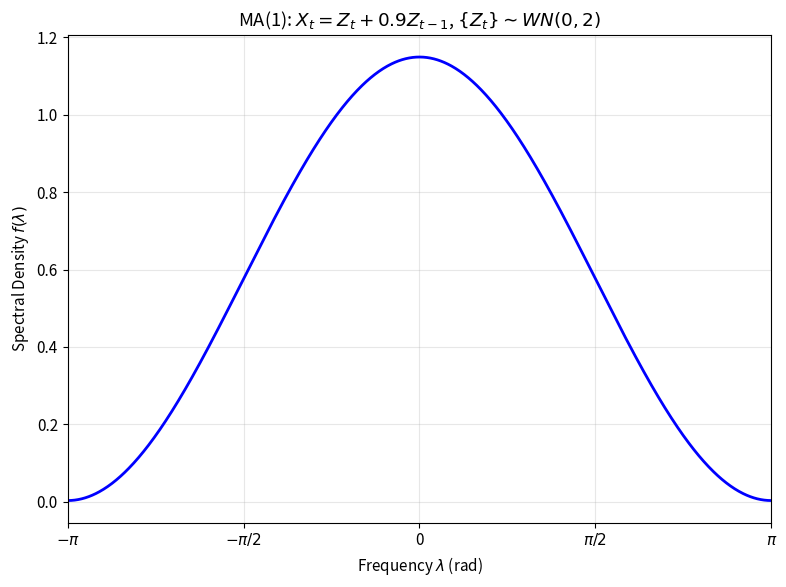
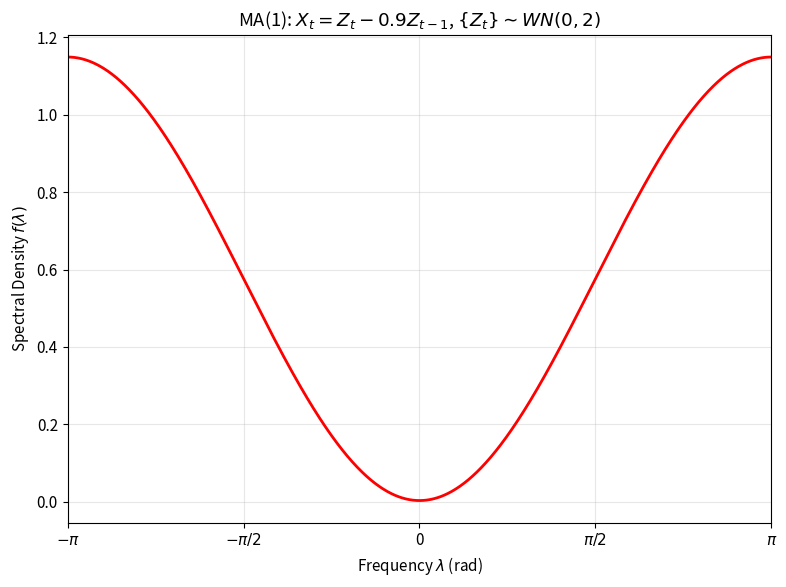
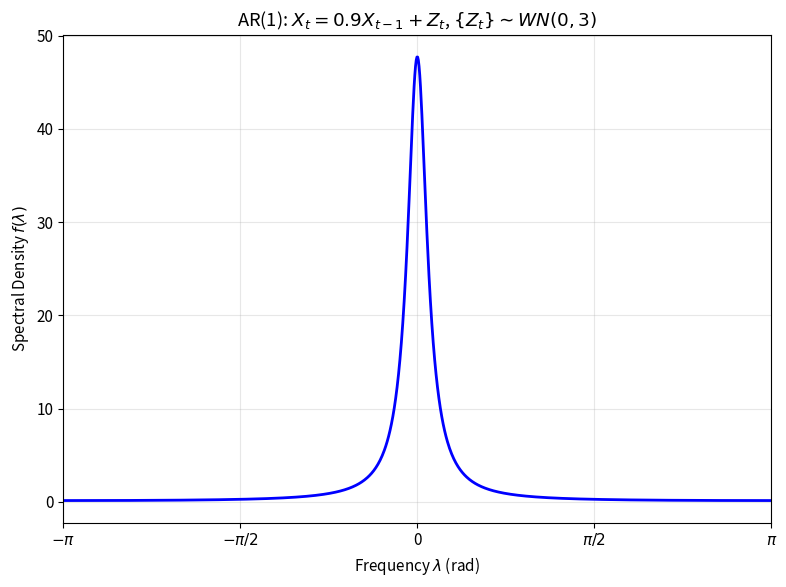
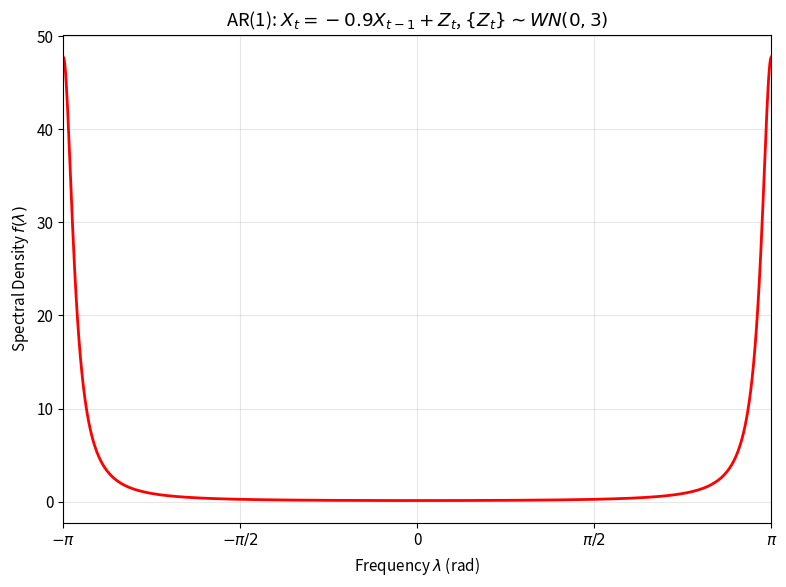
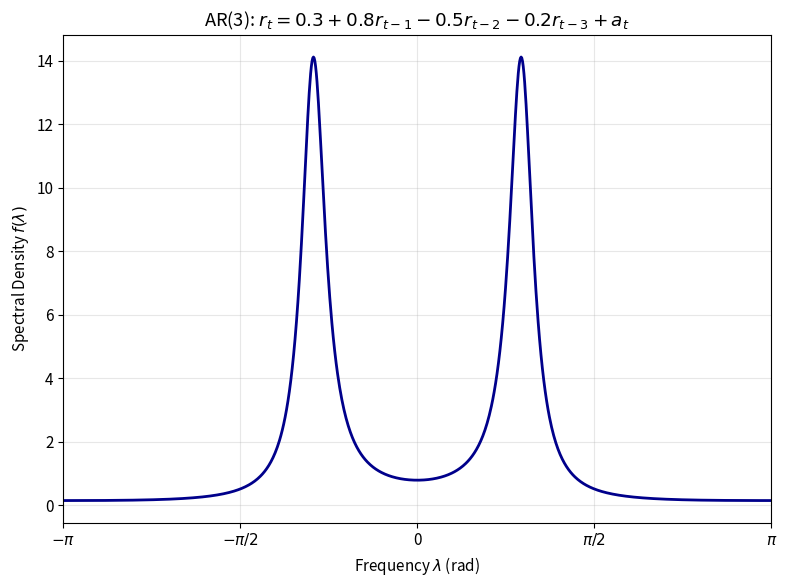
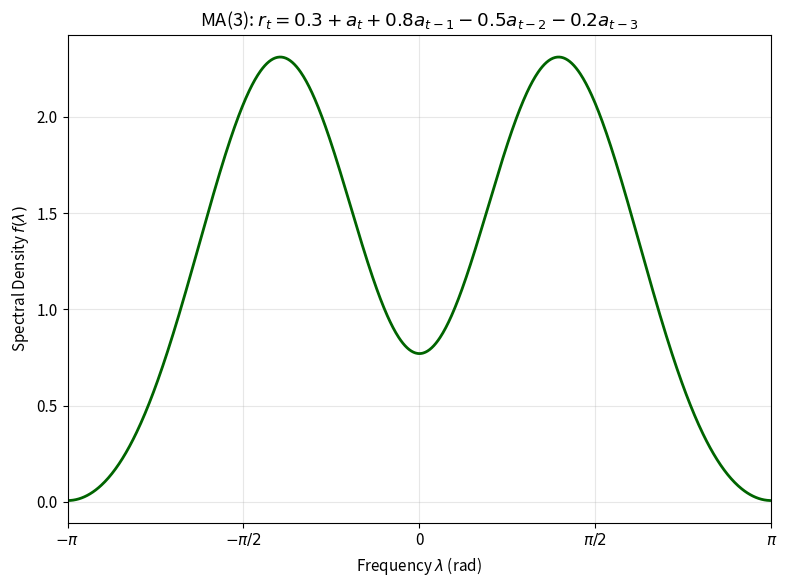
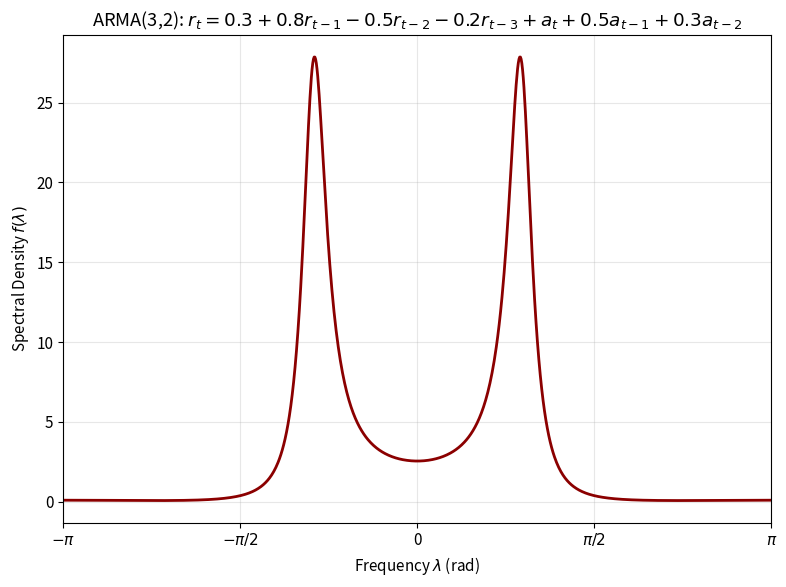
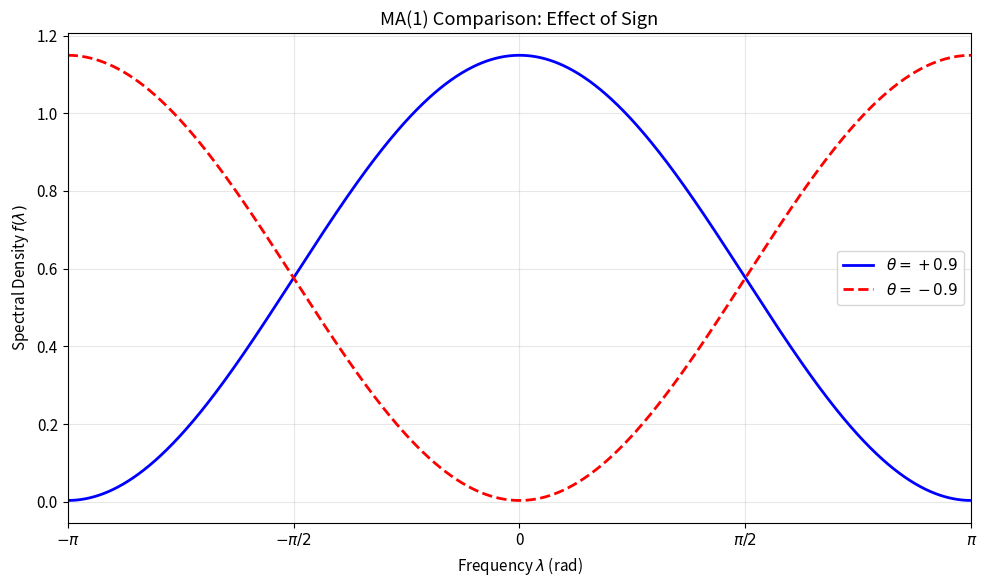
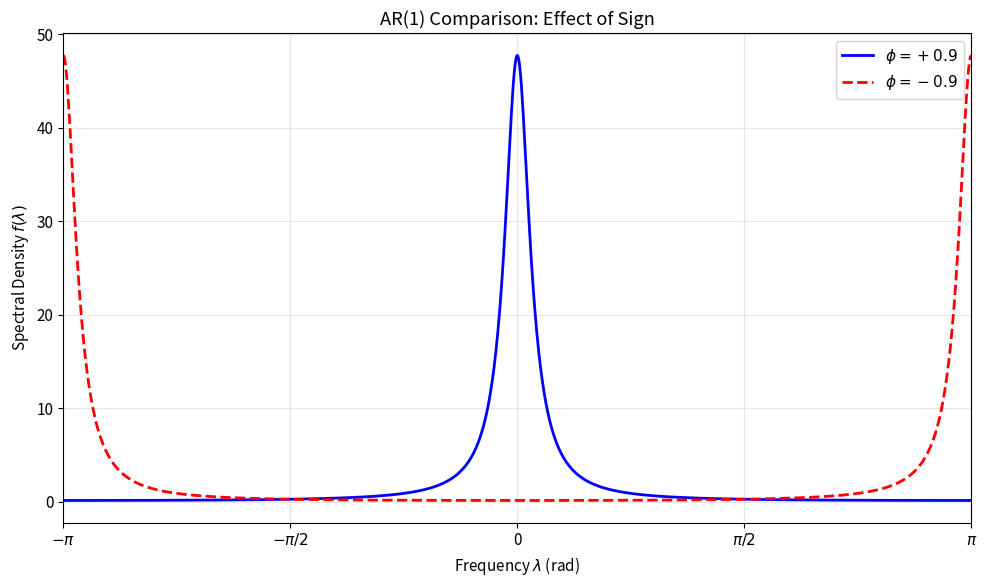
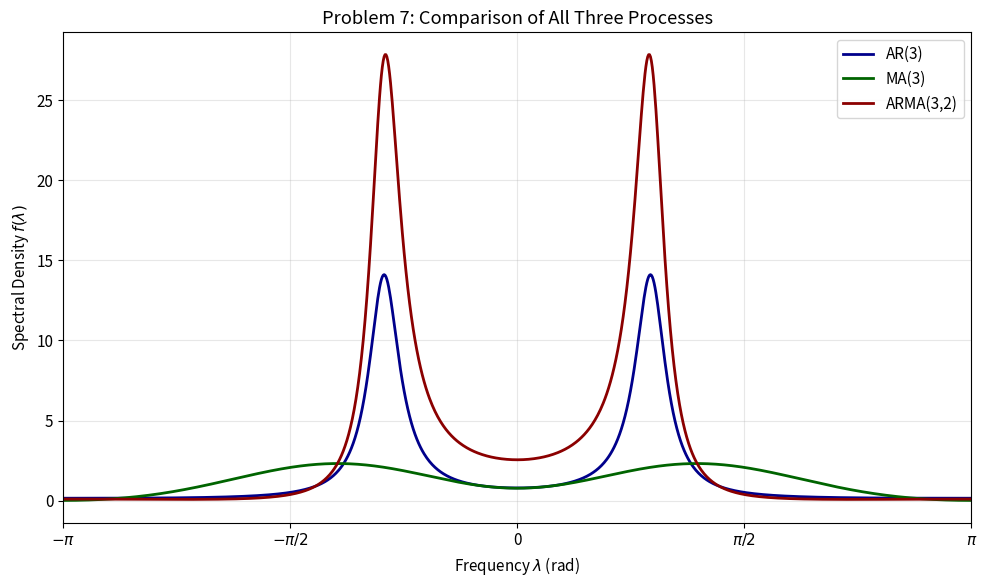

Python code for these plots, in order:
#!/usr/bin/env python3
"""
Exercise 16: Spectral Density Plots
Generates all plots for homework submission
Saves to hw3img/ folder
"""

import numpy as np
import matplotlib.pyplot as plt
import os

# Create output directory
os.makedirs('hw3img', exist_ok=True)

# Frequency range
omega = np.linspace(-np.pi, np.pi, 1000)

# Configure plotting style
plt.rcParams['figure.figsize'] = (8, 6)
plt.rcParams['font.size'] = 11
plt.rcParams['axes.grid'] = True
plt.rcParams['grid.alpha'] = 0.3

def save_plot(filename, title_text):
    """Helper to save plots with consistent formatting."""
    plt.xlabel('Frequency $\\lambda$ (rad)')
    plt.ylabel('Spectral Density $f(\\lambda)$')
    plt.title(title_text)
    plt.xlim([-np.pi, np.pi])
    plt.xticks([-np.pi, -np.pi/2, 0, np.pi/2, np.pi], 
               ['$-\\pi$', '$-\\pi/2$', '0', '$\\pi/2$', '$\\pi$'])
    plt.tight_layout()
    plt.savefig(f'hw3img/{filename}', dpi=300, bbox_inches='tight')
    print(f'  ✓ Saved: hw3img/{filename}')
    plt.close()

print("="*60)
print("Generating Exercise 16 Spectral Density Plots")
print("="*60)

# ============================================================
# Part (a): MA(1) Processes
# ============================================================
print("\nPart (a): MA(1) Processes")
print("-" * 60)

# MA(1) with θ = 0.9, σ² = 2
f_ma_pos = (2 / (2*np.pi)) * (1 + 0.81 + 1.8*np.cos(omega))
plt.figure()
plt.plot(omega, f_ma_pos, 'b-', linewidth=2)
save_plot('ma1_theta_pos09.png', 
          'MA(1): $X_t = Z_t + 0.9Z_{t-1}$, $\\{Z_t\\} \\sim WN(0,2)$')

# MA(1) with θ = -0.9, σ² = 2
f_ma_neg = (2 / (2*np.pi)) * (1 + 0.81 - 1.8*np.cos(omega))
plt.figure()
plt.plot(omega, f_ma_neg, 'r-', linewidth=2)
save_plot('ma1_theta_neg09.png', 
          'MA(1): $X_t = Z_t - 0.9Z_{t-1}$, $\\{Z_t\\} \\sim WN(0,2)$')

# ============================================================
# Part (b): AR(1) Processes
# ============================================================
print("\nPart (b): AR(1) Processes")
print("-" * 60)

# AR(1) with φ = 0.9, σ² = 3
f_ar_pos = (3 / (2*np.pi)) / (1 + 0.81 - 1.8*np.cos(omega))
plt.figure()
plt.plot(omega, f_ar_pos, 'b-', linewidth=2)
save_plot('ar1_phi_pos09.png', 
          'AR(1): $X_t = 0.9X_{t-1} + Z_t$, $\\{Z_t\\} \\sim WN(0,3)$')

# AR(1) with φ = -0.9, σ² = 3
f_ar_neg = (3 / (2*np.pi)) / (1 + 0.81 + 1.8*np.cos(omega))
plt.figure()
plt.plot(omega, f_ar_neg, 'r-', linewidth=2)
save_plot('ar1_phi_neg09.png', 
          'AR(1): $X_t = -0.9X_{t-1} + Z_t$, $\\{Z_t\\} \\sim WN(0,3)$')

# ============================================================
# Part (c): Problem 7 Processes
# ============================================================
print("\nPart (c): Problem 7 Processes")
print("-" * 60)

sigma_sq = 4  # a_t ~ N(0,4)

# (i) AR(3): r_t = 0.3 + 0.8*r_{t-1} - 0.5*r_{t-2} - 0.2*r_{t-3} + a_t
print("  Computing AR(3)...")
phi = [0.8, -0.5, -0.2]
ar_poly = np.ones_like(omega, dtype=complex)
for k, ph in enumerate(phi, start=1):
    ar_poly -= ph * np.exp(-1j * k * omega)
f_ar3 = (sigma_sq / (2*np.pi)) / np.abs(ar_poly)**2

plt.figure()
plt.plot(omega, f_ar3, 'darkblue', linewidth=2)
save_plot('ar3_problem7.png', 
          'AR(3): $r_t = 0.3 + 0.8r_{t-1} - 0.5r_{t-2} - 0.2r_{t-3} + a_t$')

# (ii) MA(3): r_t = 0.3 + a_t + 0.8*a_{t-1} - 0.5*a_{t-2} - 0.2*a_{t-3}
print("  Computing MA(3)...")
theta = [0.8, -0.5, -0.2]
ma_poly = np.ones_like(omega, dtype=complex)
for k, th in enumerate(theta, start=1):
    ma_poly += th * np.exp(-1j * k * omega)
f_ma3 = (sigma_sq / (2*np.pi)) * np.abs(ma_poly)**2

plt.figure()
plt.plot(omega, f_ma3, 'darkgreen', linewidth=2)
save_plot('ma3_problem7.png', 
          'MA(3): $r_t = 0.3 + a_t + 0.8a_{t-1} - 0.5a_{t-2} - 0.2a_{t-3}$')

# (iii) ARMA(3,2): Combined AR(3) and MA(2)
print("  Computing ARMA(3,2)...")
phi_arma = [0.8, -0.5, -0.2]
theta_arma = [0.5, 0.3]

ar_poly_arma = np.ones_like(omega, dtype=complex)
for k, ph in enumerate(phi_arma, start=1):
    ar_poly_arma -= ph * np.exp(-1j * k * omega)

ma_poly_arma = np.ones_like(omega, dtype=complex)
for k, th in enumerate(theta_arma, start=1):
    ma_poly_arma += th * np.exp(-1j * k * omega)

f_arma32 = (sigma_sq / (2*np.pi)) * np.abs(ma_poly_arma)**2 / np.abs(ar_poly_arma)**2

plt.figure()
plt.plot(omega, f_arma32, 'darkred', linewidth=2)
save_plot('arma32_problem7.png', 
          'ARMA(3,2): $r_t = 0.3 + 0.8r_{t-1} - 0.5r_{t-2} - 0.2r_{t-3} + a_t + 0.5a_{t-1} + 0.3a_{t-2}$')

# ============================================================
# Create comparison plots
# ============================================================
print("\nCreating comparison plots...")
print("-" * 60)

# MA(1) comparison
plt.figure(figsize=(10, 6))
plt.plot(omega, f_ma_pos, 'b-', linewidth=2, label='$\\theta = +0.9$')
plt.plot(omega, f_ma_neg, 'r--', linewidth=2, label='$\\theta = -0.9$')
plt.xlabel('Frequency $\\lambda$ (rad)')
plt.ylabel('Spectral Density $f(\\lambda)$')
plt.title('MA(1) Comparison: Effect of Sign')
plt.xlim([-np.pi, np.pi])
plt.xticks([-np.pi, -np.pi/2, 0, np.pi/2, np.pi], 
           ['$-\\pi$', '$-\\pi/2$', '0', '$\\pi/2$', '$\\pi$'])
plt.legend()
plt.grid(True, alpha=0.3)
plt.tight_layout()
plt.savefig('hw3img/ma1_comparison.png', dpi=300, bbox_inches='tight')
print('  ✓ Saved: hw3img/ma1_comparison.png')
plt.close()

# AR(1) comparison
plt.figure(figsize=(10, 6))
plt.plot(omega, f_ar_pos, 'b-', linewidth=2, label='$\\phi = +0.9$')
plt.plot(omega, f_ar_neg, 'r--', linewidth=2, label='$\\phi = -0.9$')
plt.xlabel('Frequency $\\lambda$ (rad)')
plt.ylabel('Spectral Density $f(\\lambda)$')
plt.title('AR(1) Comparison: Effect of Sign')
plt.xlim([-np.pi, np.pi])
plt.xticks([-np.pi, -np.pi/2, 0, np.pi/2, np.pi], 
           ['$-\\pi$', '$-\\pi/2$', '0', '$\\pi/2$', '$\\pi$'])
plt.legend()
plt.grid(True, alpha=0.3)
plt.tight_layout()
plt.savefig('hw3img/ar1_comparison.png', dpi=300, bbox_inches='tight')
print('  ✓ Saved: hw3img/ar1_comparison.png')
plt.close()

# Problem 7 comparison
plt.figure(figsize=(10, 6))
plt.plot(omega, f_ar3, 'darkblue', linewidth=2, label='AR(3)')
plt.plot(omega, f_ma3, 'darkgreen', linewidth=2, label='MA(3)')
plt.plot(omega, f_arma32, 'darkred', linewidth=2, label='ARMA(3,2)')
plt.xlabel('Frequency $\\lambda$ (rad)')
plt.ylabel('Spectral Density $f(\\lambda)$')
plt.title('Problem 7: Comparison of All Three Processes')
plt.xlim([-np.pi, np.pi])
plt.xticks([-np.pi, -np.pi/2, 0, np.pi/2, np.pi], 
           ['$-\\pi$', '$-\\pi/2$', '0', '$\\pi/2$', '$\\pi$'])
plt.legend()
plt.grid(True, alpha=0.3)
plt.tight_layout()
plt.savefig('hw3img/problem7_comparison.png', dpi=300, bbox_inches='tight')
print('  ✓ Saved: hw3img/problem7_comparison.png')
plt.close()

# ============================================================
# Summary
# ============================================================
print("\n" + "="*60)
print("COMPLETE! Generated 10 plots:")
print("="*60)
print("\nPart (a) - MA(1):")
print("  1. ma1_theta_pos09.png")
print("  2. ma1_theta_neg09.png")
print("  3. ma1_comparison.png")
print("\nPart (b) - AR(1):")
print("  4. ar1_phi_pos09.png")
print("  5. ar1_phi_neg09.png")
print("  6. ar1_comparison.png")
print("\nPart (c) - Problem 7:")
print("  7. ar3_problem7.png")
print("  8. ma3_problem7.png")
print("  9. arma32_problem7.png")
print("  10. problem7_comparison.png")
print("\nAll plots saved to: hw3img/")
print("="*60)
